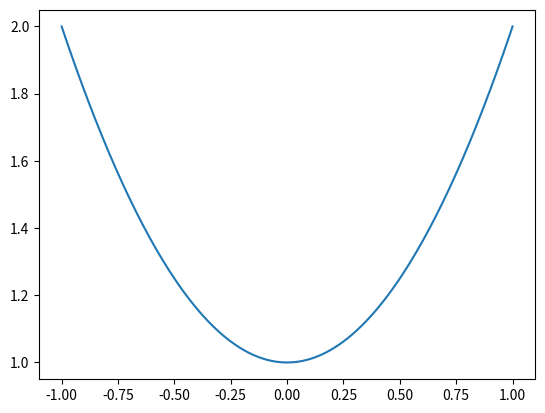
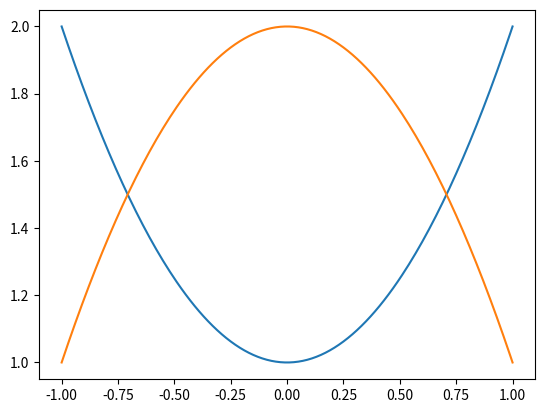
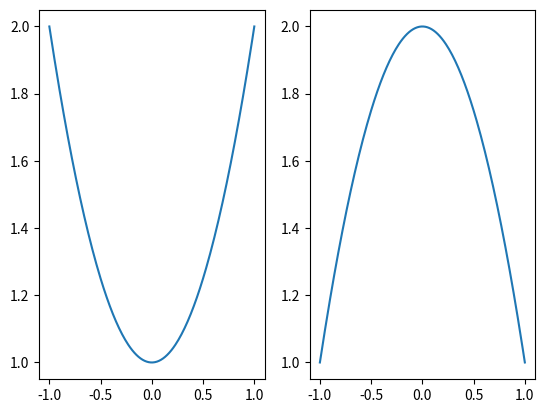
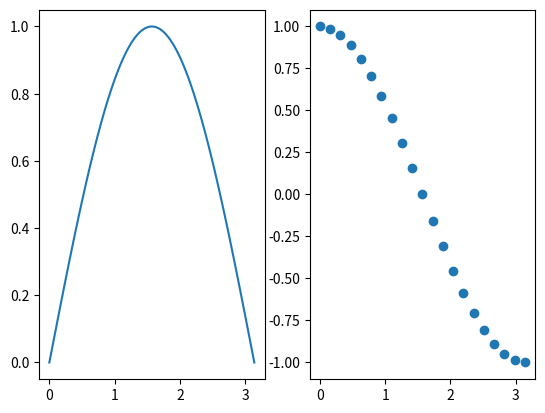
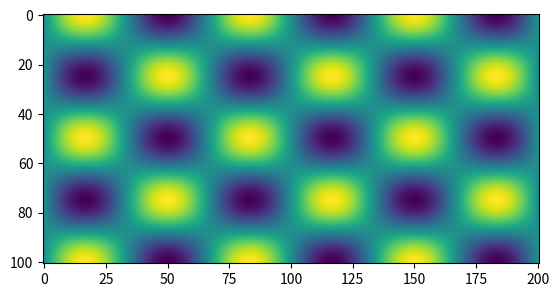
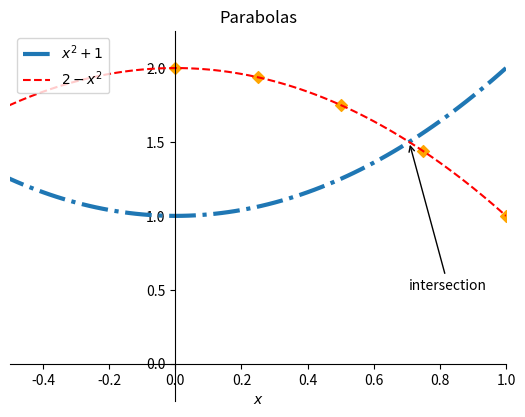
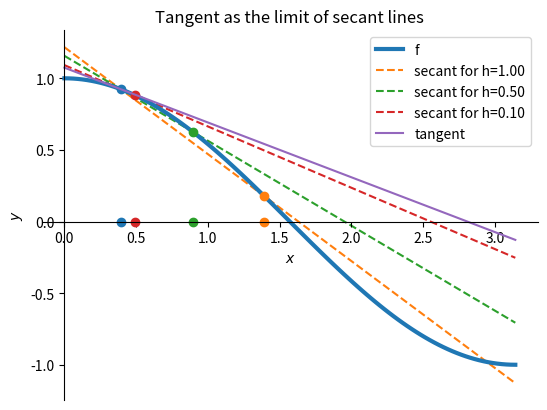
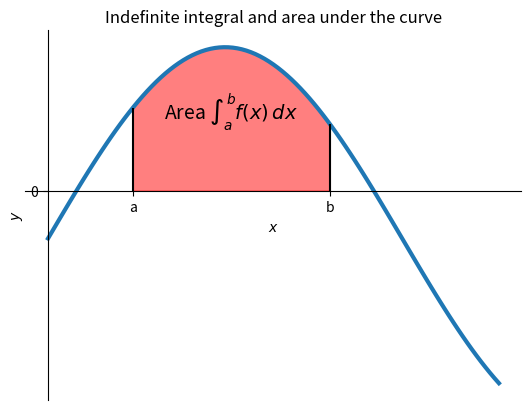
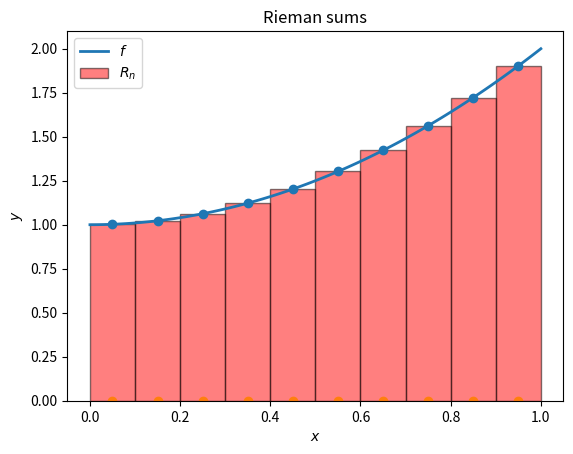
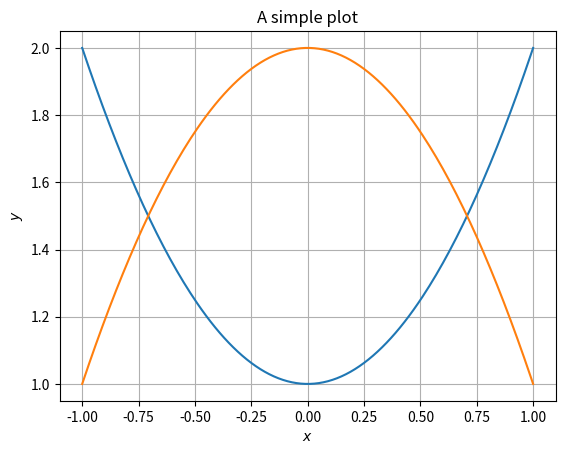

Write Python code to recreate these figures, in order.
import matplotlib.pyplot as plt
%matplotlib widget
import numpy as np

a = -1
b = 1
def f(x: float) -> float:
    return x**2+1

X = np.linspace(a, b, 201)

fig = plt.figure()
ax  = plt.axes()
p1  = ax.plot(X, f(X))

t = ax.set_title('A simple plot')
x = ax.set_xlabel(r'$x$')
y = ax.set_ylabel(r'$y$')

def g(x: float) -> float:
    return 2-x**2
p2 = ax.plot(X,g(X))
ax.grid()

plt.close(fig)

fig, ax = plt.subplots()
p1 = ax.plot(X,f(X))
p2 = ax.plot(X,g(X))

plt.close(fig)

fig, axes = plt.subplots(1, 2)
p1 = axes[0].plot(X,f(X))
p2 = axes[1].plot(X,g(X))

fig, ax = plt.subplots(1, 2)
X = np.linspace(0,np.pi,101)
X1 = np.linspace(0,np.pi,21)

p0 = ax[0].plot(X,np.sin(X))
p1 = ax[1].scatter(X1, np.cos(X1))

plt.close(fig)

fig, ax = plt.subplots()
nrow = 101
ncol = 201
X = np.linspace(0,2*np.pi, nrow)
Y = np.linspace(0,2*np.pi, ncol)
data2D = np.empty((nrow,ncol))

for i in range(nrow):
    for j in range(ncol):
        data2D[i,j] = np.cos(2*X[i]) * np.sin(3*Y[j])
p1 = ax.imshow(data2D)


plt.close(fig)

plt.close('all')
def f(x: float) -> float:
    return x**2+1
def g(x: float) -> float:
    return 2-x**2
    
X = np.linspace(-1,1,101)
fig, ax = plt.subplots()
p1 = plt.plot(X,f(X), linewidth=3, label = r'$x^2+1$')
p1[0].set_linestyle('dashdot')
p2 = plt.plot(X,g(X), color = 'red', linestyle = '--', label = r'$2-x^2$')
ax.set_title('Parabolas')
ax.set_xlabel(r'$x$')
ax.set_xlim(-0.5,1)
ax.set_ylim(-0.25,2.25)

ax.spines[['left', 'bottom']].set_position('zero')
ax.spines[['top', 'right']].set_visible(False)
ax.legend(loc='upper left')

X = np.linspace(0,1,5)
p3 = ax.scatter(X,g(X), marker='D', color = 'orange')

x0 = np.sqrt(2)/2
a1 = ax.annotate('intersection', (x0, g(x0)), xytext = (x0,0.5), arrowprops = {'arrowstyle': '->'})

fig, ax = plt.subplots()

# we will start with cos x from 0 to pi
def f(x):
    return np.cos(x)
def fp(x):
    return -np.sin(x)
    
X = np.linspace(0,np.pi, 101) 
ax.plot(X,f(X), linewidth=3,label = 'f')
x0 = np.pi/8
plt.scatter([x0]*2,[0,f(x0)])
for h in [1, 0.5, 0.1]:
    plt.plot(X, f(x0) + (f(x0+h) - f(x0))/h * (X-x0),label = f'secant for h={h:.2f}', linestyle='--',zorder = 0)
    plt.scatter([x0+h]*2, [0,f(x0+h)], marker='o',zorder = 2)
s = ax.plot(X,f(x0) + fp(x0) * (X-x0), label='tangent', linestyle='-')
ax.legend()
ax.spines[['left', 'bottom']].set_position('zero')
ax.spines[['top', 'right']].set_visible(False)
ax.set_title('Tangent as the limit of secant lines')
ax.set_xlabel(r'$x$')
ax.set_ylabel(r'$y$')

plt.close('all')
fig, ax = plt.subplots()
def f(x):
    return np.sin(x)-0.25
    
a = 0.75
b = 2.5

X = np.linspace(0,4, 101) 
ax.plot(X,f(X), linewidth=3,label = 'f')

I = np.linspace(a,b,101)
ax.fill_between(I,f(I),color='red', alpha=.5)
ax.vlines([a,b],[0,0], [f(a),f(b)],color='black')
ax.text((a+b)/2, f((a+b)/2)/2,r"Area $\int_a^b f(x)\, dx$", fontsize = 14, horizontalalignment = 'center')
ax.spines[['left', 'bottom']].set_position('zero')
ax.spines[['top', 'right']].set_visible(False)
ax.set_xticks([a,b],['a','b'])
ax.set_yticks([0], [0])
ax.set_title('Indefinite integral and area under the curve')
ax.set_xlabel(r'$x$')
ax.set_ylabel(r'$y$')

## Rieman summs
def f(x):
    return 1+x**2

fig, ax = plt.subplots()
n = 101
X = np.linspace(0,1,n)
ax.plot(X,f(X),lw=2,label='$f$')

ni = 11
Xi = np.linspace(0,1,ni)
Xis = (Xi[:-1]+Xi[1:])/2
ax.bar(Xi[:-1],f(Xis),width = 1/(ni-1),alpha=0.5,label = '$R_n$', align='edge',edgecolor='k',color='r')
ax.scatter(Xis,f(Xis))
ax.scatter(Xis,np.zeros(np.shape(Xis)))

ax.legend()
ax.set_title('Rieman sums')
ax.set_xlabel(r'$x$')
ax.set_ylabel(r'$y$')
